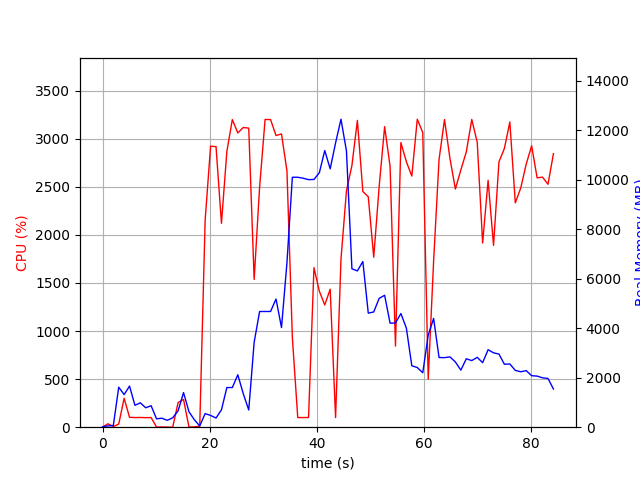

The file beside this chart, header and first rows:
elapsed_time, nproc, cpu, mem_real, mem_virtual
4.38690185546875e-05, 2, 0.0, 19.86, 38.66
1.007, 3, 35.7, 51.48, 182.4
2.015, 3, 6.0, 70.81, 199.7
3.023, 8, 32.7, 1616, 4661
4.031, 6, 300.6, 1317, 3976
5.039, 11, 103.1, 1662, 6964
6.049, 5, 100.1, 885.4, 3212
7.057, 5, 101.2, 984.4, 3355
8.065, 4, 99.2, 784.8, 2945
9.073, 4, 100.2, 868.2, 2945
10.08, 4, 2.0, 339, 2309
11.09, 4, 2.0, 362.9, 2333
12.1, 4, 1.0, 278.4, 2254
13.11, 4, 0.0, 379.1, 2347
14.11, 5, 257.0, 663.5, 2987
15.13, 9, 288.4, 1400, 4583
16.14, 6, 2.0, 626.8, 3134
17.15, 4, 3.0, 300.9, 2316
18.16, 2, 10.9, 51.28, 689.2
19.17, 2, 2153, 548.7, 3803
20.18, 2, 2921, 475, 3817
21.2, 2, 2916, 371, 3833
22.21, 2, 2119, 701.9, 4417
23.22, 2, 2867, 1602, 5707
24.24, 2, 3198, 1602, 5707
25.27, 2, 3059, 2118, 7243
26.29, 2, 3116, 1352, 7243
27.31, 2, 3108, 696.1, 7243
28.32, 2, 1536, 3432, 9619
29.34, 2, 2498, 4675, 11727
30.36, 2, 3199, 4675, 11727
31.39, 2, 3198, 4675, 11727
32.41, 2, 3032, 5179, 11727
33.43, 2, 3048, 4025, 11727
34.45, 2, 2663, 6645, 15667
35.46, 2, 931.3, 10098, 20787
36.47, 2, 100.2, 10098, 20787
37.47, 2, 100.2, 10059, 20787
38.48, 2, 101.2, 10001, 20787
39.49, 2, 1659, 10009, 20787
40.5, 2, 1413, 10284, 20787
41.51, 2, 1271, 11177, 20787
42.52, 2, 1434, 10437, 26931
43.53, 2, 100.2, 11486, 26931
44.54, 2, 1745, 12444, 26931
45.56, 2, 2456, 11165, 26967
46.58, 2, 2720, 6399, 26987
47.6, 2, 3189, 6314, 26987
48.63, 2, 2450, 6694, 27177
49.64, 2, 2395, 4608, 27177
50.66, 2, 1767, 4656, 27177
51.67, 2, 2501, 5206, 27177
52.69, 2, 3124, 5329, 27177
53.71, 2, 2712, 4203, 27177
54.72, 2, 843.1, 4211, 27177
55.73, 2, 2958, 4591, 27177
56.75, 2, 2760, 4007, 27177
57.77, 2, 2610, 2482, 27250
58.79, 2, 3202, 2410, 27250
59.82, 2, 3063, 2199, 27250
... 24 more rows
